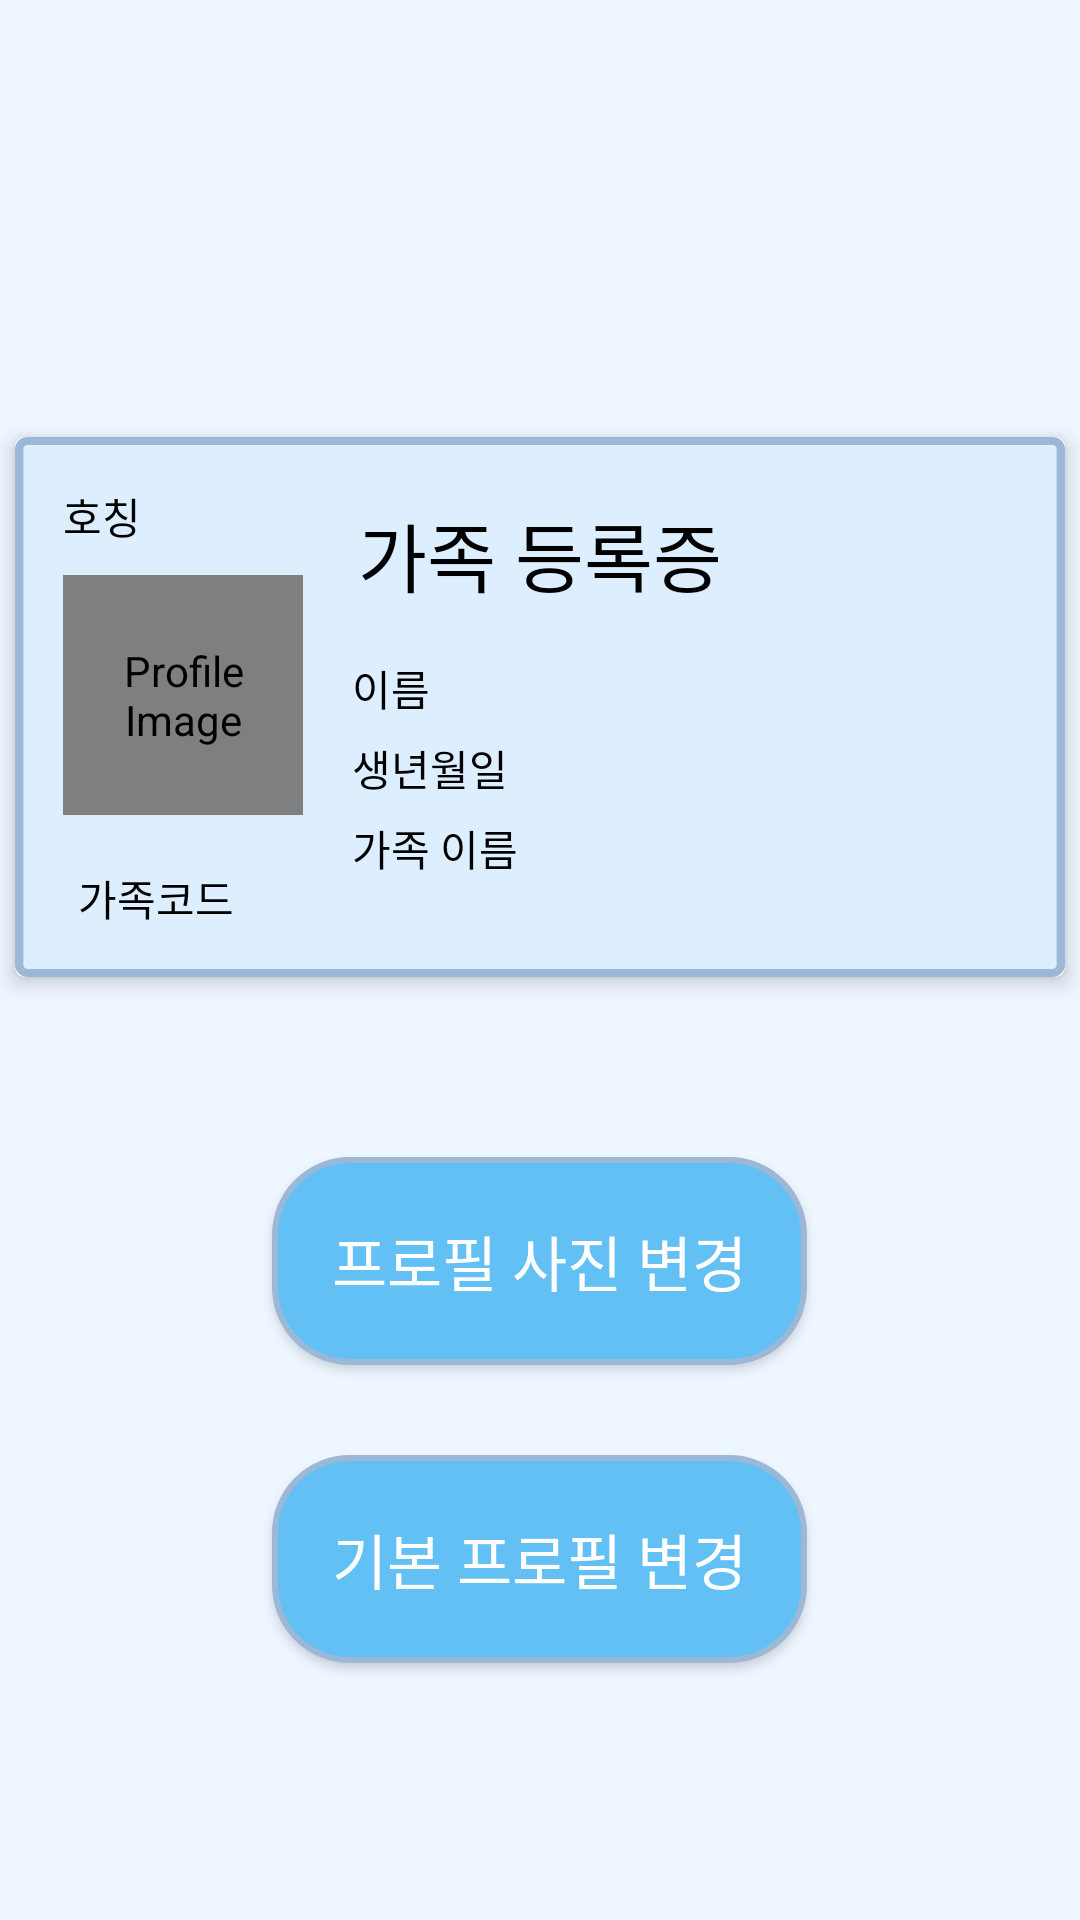

Android layout source for this screen:
<!-- AndroidManifest.xml: application theme Theme.DodamDodam -->
<!-- res/layout/fragment_my_page_edit.xml -->
<?xml version="1.0" encoding="utf-8"?>
<androidx.constraintlayout.widget.ConstraintLayout
    xmlns:android="http://schemas.android.com/apk/res/android"
    xmlns:app="http://schemas.android.com/apk/res-auto"
    xmlns:tools="http://schemas.android.com/tools"
    android:layout_width="match_parent"
    android:layout_height="match_parent"
    android:background="#EEF6FF"
    tools:context=".MyPageFragment">

    <ImageButton
        android:id="@+id/myPageEditBackBtn"
        android:layout_width="50dp"
        android:layout_height="50dp"
        android:layout_marginLeft="10dp"
        android:background="@android:color/transparent"
        app:srcCompat="@drawable/ic_back"
        app:layout_constraintTop_toTopOf="parent"
        app:layout_constraintStart_toStartOf="parent" />

    <LinearLayout
        android:layout_width="match_parent"
        android:layout_height="match_parent"
        android:gravity="center"
        android:orientation="vertical">

    <androidx.cardview.widget.CardView
        android:id="@+id/family_card"
        android:layout_width="350dp"
        android:layout_height="180dp"
        android:layout_margin="60dp"
        app:cardCornerRadius="3dp"
        app:cardElevation="4dp"
        app:layout_constraintTop_toTopOf="parent"
        app:layout_constraintBottom_toBottomOf="parent"
        app:layout_constraintStart_toStartOf="parent"
        app:layout_constraintEnd_toEndOf="parent">

    <RelativeLayout
        android:layout_width="match_parent"
        android:layout_height="wrap_content"
        android:padding="16dp"
        android:background="@drawable/familycard_border">

        <TextView
            android:id="@+id/nickName"
            android:layout_width="wrap_content"
            android:layout_height="wrap_content"
            android:text="호칭"
            android:fontFamily="@font/onglyp"
            android:textColor="@color/black"
            android:layout_alignParentStart="true"
            android:layout_alignParentTop="true"
            android:layout_marginEnd="16dp" />

        <de.hdodenhof.circleimageview.CircleImageView
            android:id="@+id/profile_image"
            android:layout_width="80dp"
            android:layout_height="80dp"
            android:layout_alignParentStart="true"
            android:layout_alignParentTop="true"
            android:layout_marginEnd="16dp"
            android:layout_marginTop="30dp"
            android:src="@drawable/ic_profile"
            app:civ_border_color="@color/black"
            app:civ_border_width="2dp"
            android:contentDescription="Profile Image"
            tools:ignore="MissingConstraints" />

        <LinearLayout
            android:layout_width="wrap_content"
            android:layout_height="wrap_content"
            android:orientation="vertical"
            android:layout_centerHorizontal="true">

            <TextView
                android:layout_width="wrap_content"
                android:layout_height="wrap_content"
                android:layout_margin="5dp"
                android:paddingBottom="8dp"
                android:text="가족 등록증"
                android:fontFamily="@font/onglyp"
                android:textColor="@color/black"
                android:textSize="25sp"/>

            <TextView
                android:id="@+id/user_name"
                android:layout_width="wrap_content"
                android:layout_height="wrap_content"
                android:text="이름"
                android:textColor="@color/black"
                android:fontFamily="@font/onglyp"
                android:layout_margin="3dp"/>
            <TextView
                android:id="@+id/user_birthday"
                android:layout_width="wrap_content"
                android:layout_height="wrap_content"
                android:text="생년월일"
                android:textColor="@color/black"
                android:fontFamily="@font/onglyp"
                android:layout_margin="3dp"/>
            <TextView
                android:id="@+id/family_name"
                android:layout_width="wrap_content"
                android:layout_height="wrap_content"
                android:text="가족 이름"
                android:fontFamily="@font/onglyp"
                android:textColor="@color/black"
                android:layout_margin="3dp"/>
        </LinearLayout>

        <LinearLayout
            android:layout_width="match_parent"
            android:layout_height="wrap_content"
            android:orientation="horizontal"
            android:layout_alignParentBottom="true"
            android:layout_gravity="bottom">

            <TextView
                android:id="@+id/family_code"
                android:layout_width="wrap_content"
                android:layout_height="wrap_content"
                android:text="가족코드"
                android:textColor="@color/black"
                android:layout_marginLeft="5dp"/>
            <View
                android:layout_width="0dp"
                android:layout_height="0dp"
                android:layout_weight="1" />

        </LinearLayout>
    </RelativeLayout>
    </androidx.cardview.widget.CardView>

        <Button
            android:id="@+id/btn_photo_change"
            android:layout_width="wrap_content"
            android:layout_height="wrap_content"
            android:minHeight="0dp"
            android:padding="20dp"
            android:background="@drawable/family_button"
            android:layout_marginBottom="30dp"
            android:text="프로필 사진 변경"
            android:fontFamily="@font/onglyp"
            android:textSize="60px"
            android:textColor="@color/white" />

        <Button
            android:id="@+id/btn_default_profile"
            android:layout_width="wrap_content"
            android:layout_height="wrap_content"
            android:minHeight="0dp"
            android:padding="20dp"
            android:background="@drawable/family_button"
            android:text="기본 프로필 변경"
            android:fontFamily="@font/onglyp"
            android:textSize="60px"
            android:textColor="@color/white" />


    </LinearLayout>

</androidx.constraintlayout.widget.ConstraintLayout>
<!-- resources referenced by this layout -->
<resources>
  <color name="black">#FF000000</color>
  <color name="white">#FFFFFFFF</color>
  <!-- drawable family_button (drawable) -->
  <shape xmlns:android="http://schemas.android.com/apk/res/android" >
  
      <solid android:color="#63C0F4" />
  
      <stroke
          android:width="2dp"
          android:color="#9CB8D6" />
      <corners
          android:topLeftRadius="25dp"
          android:topRightRadius="25dp"
          android:bottomLeftRadius="25dp"
          android:bottomRightRadius="25dp"  />
  
  </shape>
  <!-- drawable familycard_border (drawable) -->
  <?xml version="1.0" encoding="utf-8"?>
  <vector
      xmlns:android="http://schemas.android.com/apk/res/android"
      android:width="250dp"
      android:height="133dp"
      android:viewportWidth="250"
      android:viewportHeight="133"
      >
      <group>
          <clip-path
              android:pathData="M3 0H247C248.657 0 250 1.34315 250 3V130C250 131.657 248.657 133 247 133H3C1.34315 133 0 131.657 0 130V3C0 1.34315 1.34315 0 3 0Z"
              />
          <path
              android:pathData="M0 0V133H250V0"
              android:fillColor="#DDEEFF"
              />
          <path
              android:pathData="M3 0H247C248.657 0 250 1.34315 250 3V130C250 131.657 248.657 133 247 133H3C1.34315 133 0 131.657 0 130V3C0 1.34315 1.34315 0 3 0Z"
              android:strokeWidth="4"
              android:strokeColor="#9CB8D6"
              />
      </group>
  </vector>
  <style name="Theme.DodamDodam" parent="Theme.AppCompat.DayNight.DarkActionBar" tools:ignore="DuplicateDefinition">
          
          <item name="colorPrimary">@color/purple_500</item>
          <item name="colorPrimaryVariant">@color/purple_700</item>
          <item name="colorOnPrimary">@color/white</item>
          
          <item name="colorSecondary">@color/teal_200</item>
          <item name="colorSecondaryVariant">@color/teal_700</item>
          <item name="colorOnSecondary">@color/black</item>
          
          <item name="android:statusBarColor">?attr/colorPrimaryVariant</item>
          
          <item name="windowActionBar">false</item>
          <item name="windowNoTitle">true</item>
          <item name="android:windowLightStatusBar">false</item>
          <item name="android:statusBarColor">@color/black</item>
      </style>
  <color name="purple_500">#FF6200EE</color>
  <color name="purple_700">#FF3700B3</color>
  <color name="teal_200">#FF03DAC5</color>
  <color name="teal_700">#FF018786</color>
</resources>
